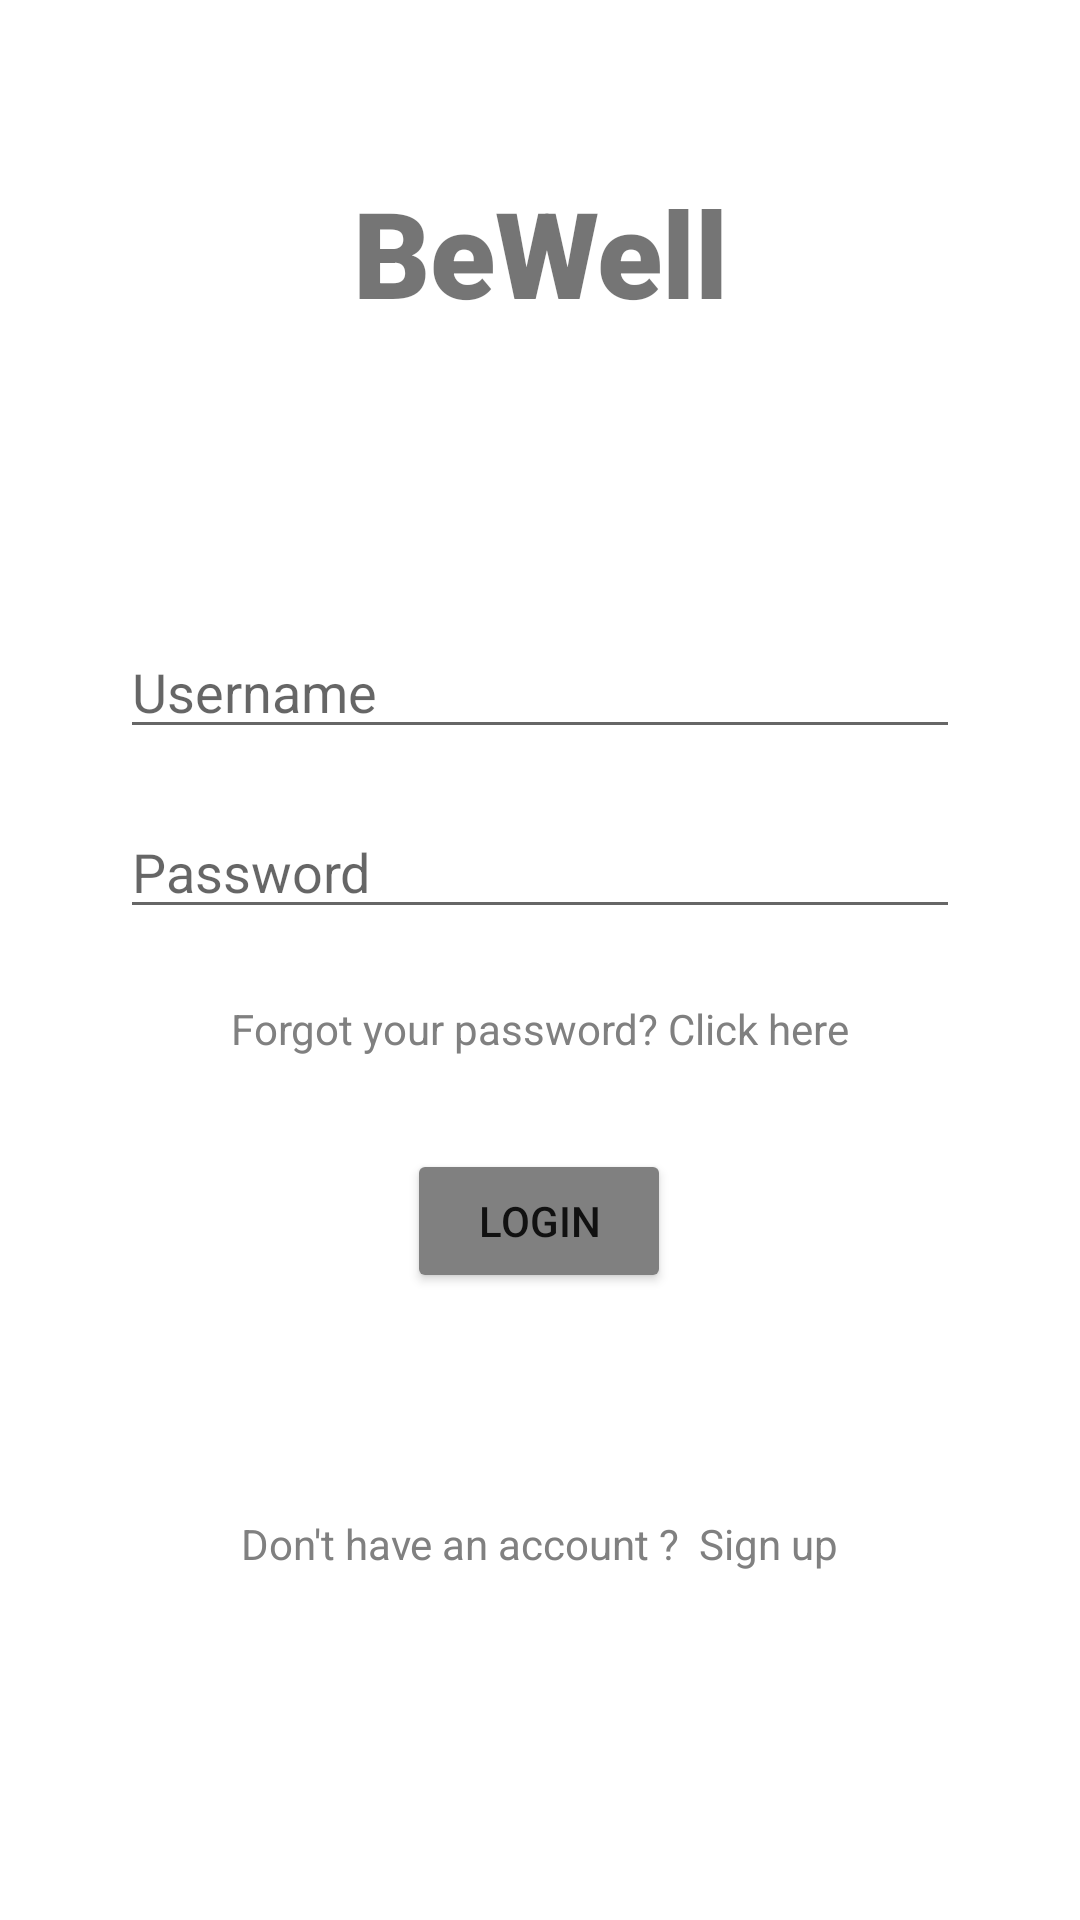

Layout XML and referenced resources for this Android screen:
<!-- AndroidManifest.xml: application theme Theme.BeWell -->
<!-- res/layout/activity_login_screen.xml -->
<?xml version="1.0" encoding="utf-8"?>
<androidx.constraintlayout.widget.ConstraintLayout xmlns:android="http://schemas.android.com/apk/res/android"
    xmlns:app="http://schemas.android.com/apk/res-auto"
    xmlns:tools="http://schemas.android.com/tools"
    android:layout_width="match_parent"
    android:layout_height="match_parent"
    tools:context="com.example.bewell.activity.LoginScreenActivity"
    android:paddingRight="40dp"
    android:paddingLeft="40dp"
    >


    <TextView
        android:id="@+id/titleLginLogo"
        android:layout_width="match_parent"
        android:layout_height="wrap_content"
        android:fontFamily="sans-serif-black"
        android:text="BeWell"
        android:textAlignment="center"
        android:textSize="40sp"
        app:layout_constraintBottom_toBottomOf="parent"
        app:layout_constraintLeft_toLeftOf="parent"
        app:layout_constraintRight_toRightOf="parent"
        app:layout_constraintTop_toTopOf="parent"
        app:layout_constraintVertical_bias="0.098" />


    <EditText
        android:id="@+id/loginUsername"
        android:layout_width="match_parent"
        android:layout_height="wrap_content"
        android:autofillHints=""
        android:ems="10"
        android:hint="Username "
        android:inputType="textPersonName"
        app:layout_constraintBottom_toBottomOf="parent"
        app:layout_constraintEnd_toEndOf="parent"
        app:layout_constraintStart_toStartOf="parent"
        app:layout_constraintTop_toTopOf="parent"
        app:layout_constraintVertical_bias="0.348" />

    <EditText
        android:id="@+id/loginPassword"
        android:layout_width="match_parent"
        android:layout_height="wrap_content"
        android:autofillHints=""
        android:ems="10"
        android:hint="Password"
        android:inputType="textPassword"
        app:layout_constraintBottom_toBottomOf="parent"
        app:layout_constraintEnd_toEndOf="parent"
        app:layout_constraintStart_toStartOf="parent"
        app:layout_constraintTop_toTopOf="parent"
        app:layout_constraintVertical_bias="0.448" />

    <Button
        android:id="@+id/loginBtn"
        android:layout_width="wrap_content"
        android:layout_height="wrap_content"
        android:backgroundTint="@color/gray"
        android:text="Login"
        app:iconTint="@color/gray"
        app:layout_constraintBottom_toBottomOf="parent"
        app:layout_constraintEnd_toEndOf="parent"
        app:layout_constraintHorizontal_bias="0.498"
        app:layout_constraintStart_toStartOf="parent"
        app:layout_constraintTop_toTopOf="parent"
        app:layout_constraintVertical_bias="0.647"
        app:rippleColor="#00BCD4"


        />

    <TextView
        android:id="@+id/forgotPassword"
        android:layout_width="match_parent"
        android:layout_height="wrap_content"
        android:clickable="true"
        android:focusable="true"
        android:text="Forgot your password? Click here"
        android:textAlignment="center"
        android:textColor="@color/gray"
        app:layout_constraintBottom_toBottomOf="parent"
        app:layout_constraintEnd_toEndOf="parent"
        app:layout_constraintStart_toStartOf="parent"
        app:layout_constraintTop_toTopOf="parent"

        app:layout_constraintVertical_bias="0.537" />

    <TextView
        android:id="@+id/goToRegisterTxt"
        android:layout_width="wrap_content"
        android:layout_height="wrap_content"
        android:clickable="true"
        android:focusable="true"
        android:text="Don't have an account ?  Sign up"
        android:textColor="@color/gray"
        app:layout_constraintBottom_toBottomOf="parent"
        app:layout_constraintEnd_toEndOf="parent"
        app:layout_constraintHorizontal_bias="0.498"
        app:layout_constraintStart_toStartOf="parent"
        app:layout_constraintTop_toTopOf="parent"
        app:layout_constraintVertical_bias="0.813" />

</androidx.constraintlayout.widget.ConstraintLayout>
<!-- resources referenced by this layout -->
<resources>
  <color name="gray">#808080</color>
  <style name="Theme.BeWell" parent="Theme.MaterialComponents.DayNight.NoActionBar">
          
          <item name="colorPrimary">@color/purple_500</item>
          <item name="colorPrimaryVariant">#fff</item>
          <item name="colorOnPrimary">@color/white</item>
          
          <item name="colorSecondary">@color/teal_200</item>
          <item name="colorSecondaryVariant">@color/teal_700</item>
          <item name="colorOnSecondary">@color/black</item>
          
          <item name="android:statusBarColor" tools:targetApi="l">?attr/colorPrimaryVariant</item>
          
      </style>
  <color name="purple_500">#FF6200EE</color>
  <color name="white">#FFFFFF</color>
  <color name="teal_200">#FF03DAC5</color>
  <color name="teal_700">#FF018786</color>
  <color name="black">#000000</color>
</resources>
